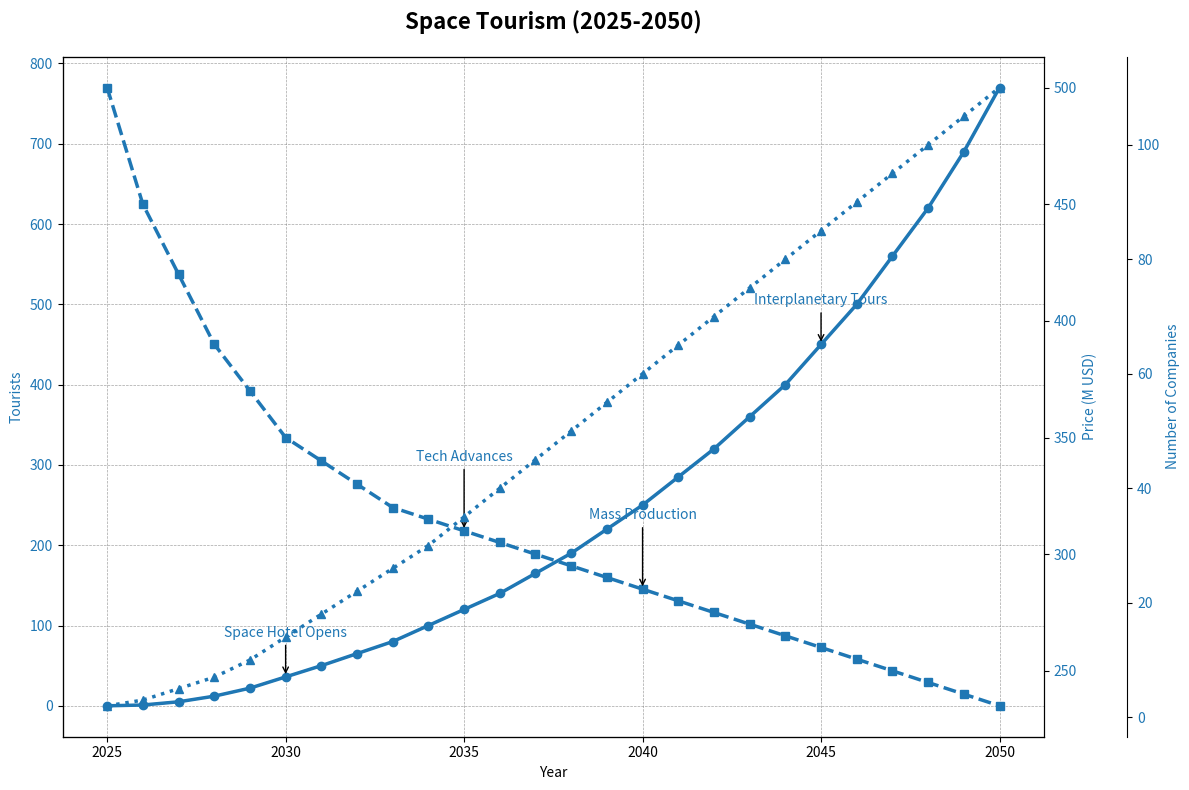

The script that saved this image:
import matplotlib.pyplot as plt
import numpy as np

years = np.arange(2025, 2051)

num_space_tourists = [
    0, 1, 5, 12, 22, 36, 50, 65, 80, 100, 120, 140, 
    165, 190, 220, 250, 285, 320, 360, 400, 450, 
    500, 560, 620, 690, 770 
]

avg_ticket_price = [
    500, 450, 420, 390, 370, 350, 340, 330, 320, 315, 
    310, 305, 300, 295, 290, 285, 280, 275, 270, 
    265, 260, 255, 250, 245, 240, 235
]

num_companies = [
    2, 3, 5, 7, 10, 14, 18, 22, 26, 30, 35, 40, 
    45, 50, 55, 60, 65, 70, 75, 80, 85, 
    90, 95, 100, 105, 110 
]

fig, ax1 = plt.subplots(figsize=(12, 8))

color = 'tab:blue'
ax1.set_xlabel('Year')
ax1.set_ylabel('Tourists', color=color)
ax1.plot(years, num_space_tourists, color=color, linewidth=2.5, marker='o')
ax1.tick_params(axis='y', labelcolor=color)

ax1.set_title('Space Tourism (2025-2050)', fontsize=16, fontweight='bold', pad=20)
ax1.grid(color='gray', linestyle='--', linewidth=0.5, alpha=0.7)

milestones_tourists = {
    2030: 'Space Hotel Opens',
    2045: 'Interplanetary Tours'
}
for year, annotation in milestones_tourists.items():
    idx = years.tolist().index(year)
    tourists_val = num_space_tourists[idx]
    ax1.annotate(annotation, xy=(year, tourists_val), xytext=(year, tourists_val + 50),
                 arrowprops=dict(facecolor=color, arrowstyle='->'), fontsize=10, ha='center', color=color)

ax1.plot(years, num_space_tourists, linestyle='--', linewidth=1.5, alpha=0.7, color=color)

ax2 = ax1.twinx()
ax2.set_ylabel('Price (M USD)', color=color)
ax2.plot(years, avg_ticket_price, color=color, linewidth=2.5, linestyle='dashed', marker='s')
ax2.tick_params(axis='y', labelcolor=color)

milestones_prices = {
    2035: 'Tech Advances',
    2040: 'Mass Production'
}
for year, annotation in milestones_prices.items():
    idx = years.tolist().index(year)
    price_val = avg_ticket_price[idx]
    ax2.annotate(annotation, xy=(year, price_val), xytext=(year, price_val + 30),
                 arrowprops=dict(facecolor=color, arrowstyle='->'), fontsize=10, ha='center', color=color)

ax3 = ax1.twinx()
ax3.spines['right'].set_position(('outward', 60))  
ax3.set_ylabel('Number of Companies', color=color)
ax3.plot(years, num_companies, color=color, linewidth=2.5, linestyle='dotted', marker='^')
ax3.tick_params(axis='y', labelcolor=color)

fig.tight_layout()
plt.show()
